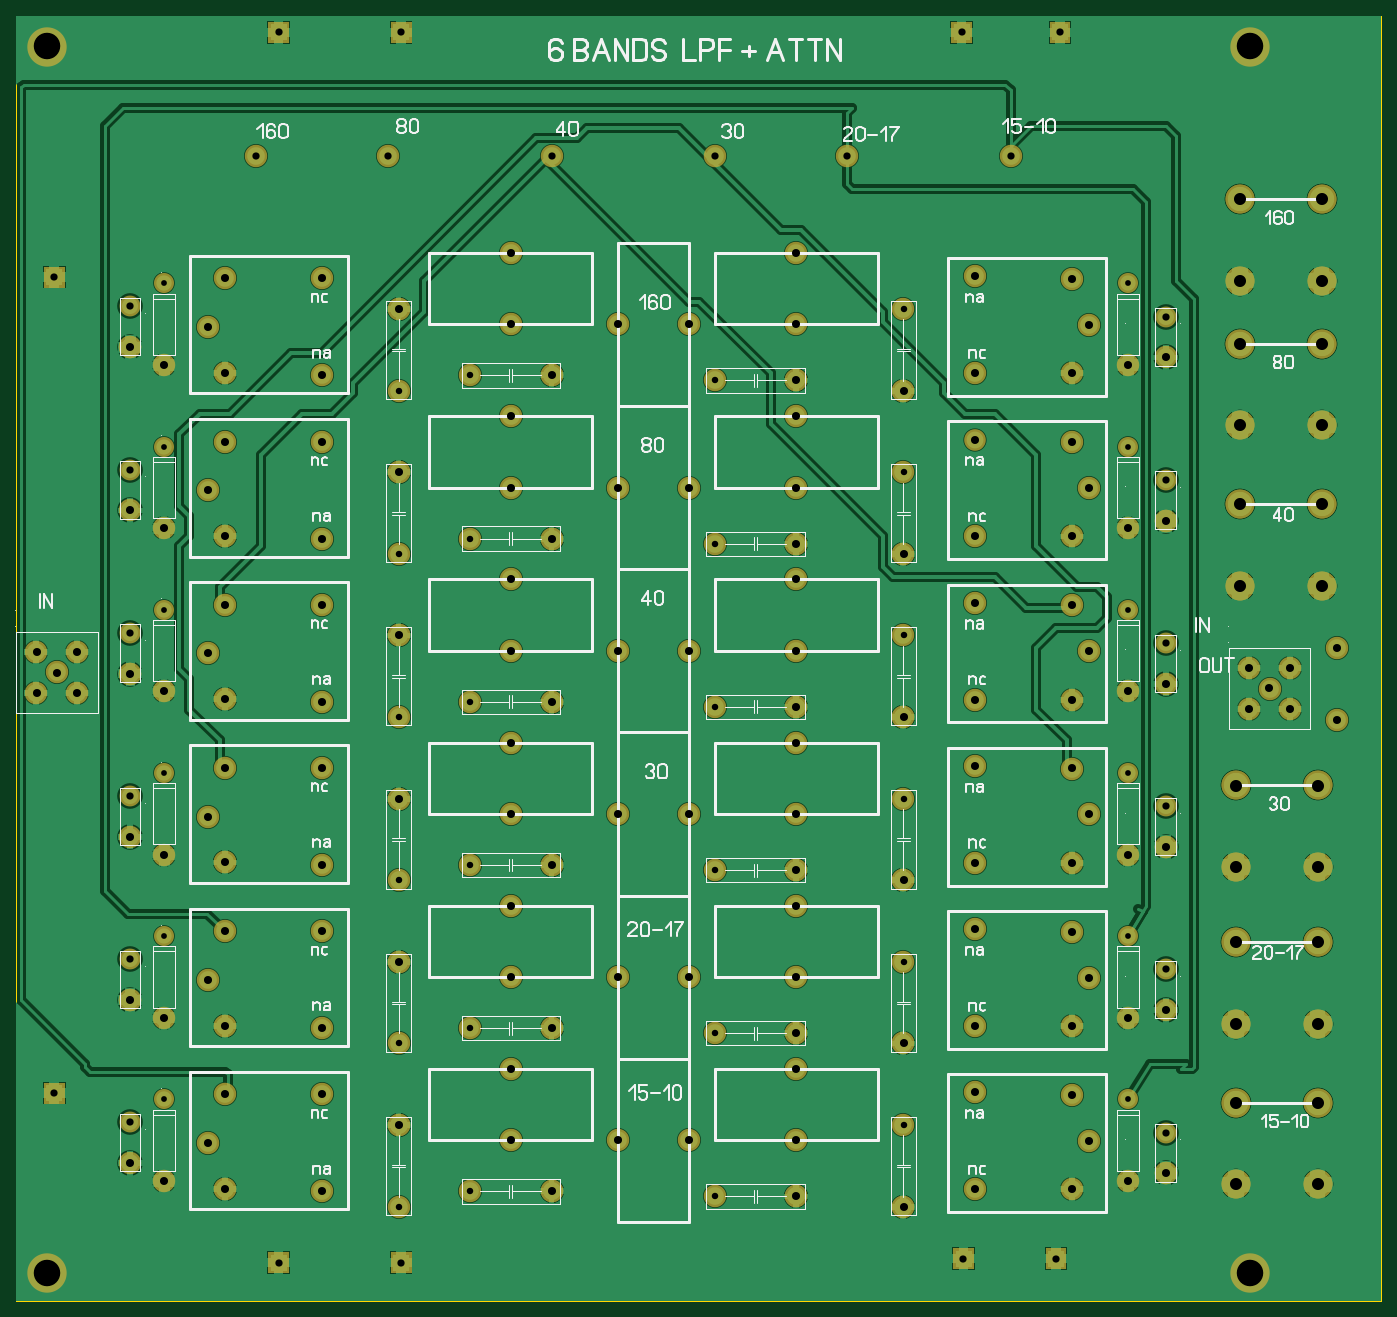
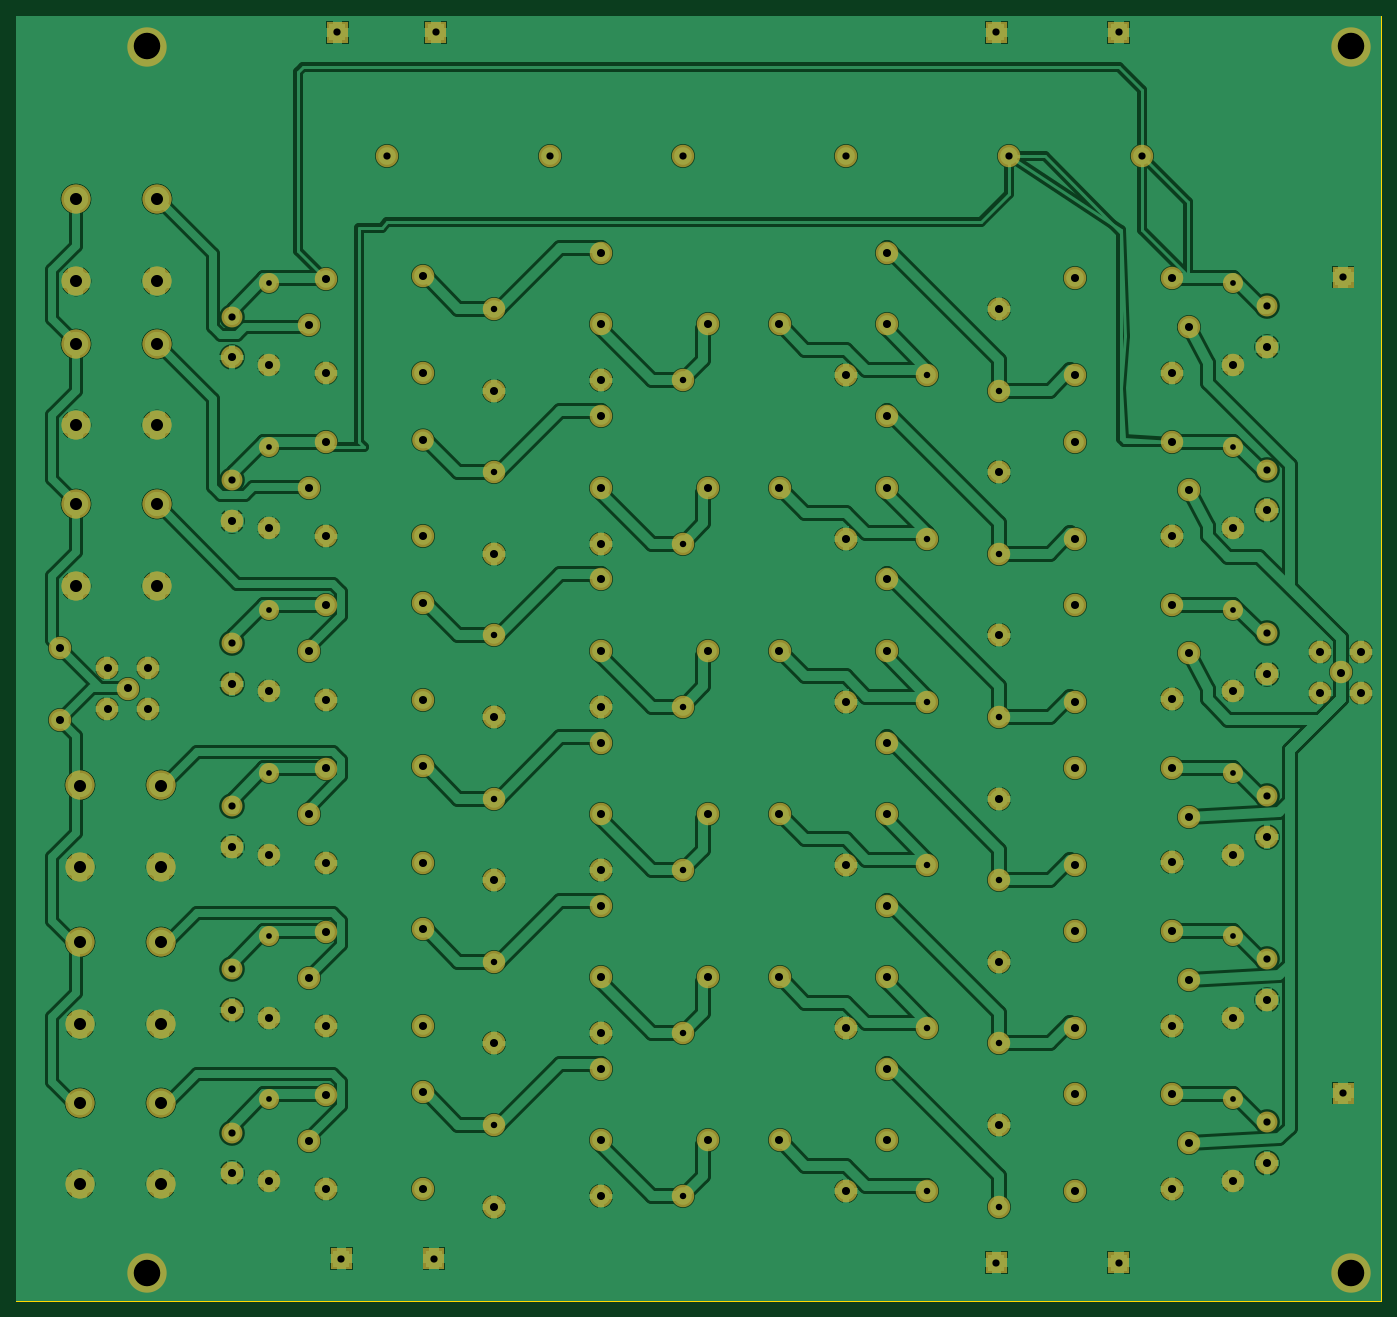
Circuit board: 7 layer files. Board 170.0 x 160.0 mm.
- drill: LPF.DRL (4327 bytes)
- bottom_copper: LPF_copper_bottom.gbr (102386 bytes)
- top_copper: LPF_copper_top.gbr (83071 bytes)
- outline: LPF_outline.gbr (184 bytes)
- top_silk: LPF_silkscreen_top.gbr (42802 bytes)
- bottom_mask: LPF_soldermask_bottom.gbr (13388 bytes)
- top_mask: LPF_soldermask_top.gbr (13385 bytes)

=== drill: LPF.DRL ===
; Drill file
; Format: 2.4 (00.0000)
M48
INCH
T01C0.0283
T02C0.0315
T03C0.0354
T04C0.0394
T05C0.0591
T06C0.1299
%
G05
G90
T01
X-059860Y-036300
X-059860Y-028300
X-059860Y-020300
X-059860Y-012300
X-059860Y-004300
X-059860Y003700
X-012610Y003700
X-012610Y-004300
X-012610Y-012300
X-012610Y-020300
X-012610Y-028300
X-012610Y-036300
T02
X-048370Y-041560
X-044870Y-040810
X-044870Y-032810
X-048370Y-033560
X-048370Y-025560
X-044870Y-024810
X-044870Y-016810
X-048370Y-017560
X-048370Y-009560
X-044870Y-008810
X-044870Y-000810
X-048370Y-001560
X-032870Y-001060
X-032870Y-009060
X-032870Y-017060
X-032870Y-025060
X-032870Y-033060
X-032870Y-041060
X-023620Y-037560
X-023620Y-029560
X-023620Y-021560
X-023620Y-013560
X-023620Y-005560
X-023620Y002440
T03
X-065250Y-036000
X-061520Y-037430
X-061520Y-029430
X-061520Y-021430
X-061520Y-013430
X-061520Y-005430
X-061520Y002570
X-065250Y004000
X-055370Y009940
X-054250Y016000
X-048250Y016000
X-048870Y009940
X-040870Y009940
X-032870Y009940
X-026370Y009940
X-018370Y009940
X-020770Y016000
X-015950Y016000
X-010770Y002070
X-010770Y-005930
X-010770Y-013930
X-010770Y-021930
X-010770Y-029930
X-010770Y-037930
X-016150Y-044110
X-020680Y-044110
X-048250Y-044300
X-054250Y-044300
T04
X-061520Y-039430
X-059860Y-040300
X-057710Y-038440
X-056870Y-040690
X-056870Y-036060
X-056870Y-032690
X-057710Y-030440
X-056870Y-028060
X-056870Y-024690
X-057710Y-022440
X-056870Y-020060
X-056870Y-016690
X-057710Y-014440
X-056870Y-012060
X-056870Y-008690
X-057710Y-006440
X-056870Y-004060
X-056870Y-000690
X-057710Y001560
X-056870Y003940
X-052120Y003940
X-048370Y002440
X-052120Y-000810
X-052120Y-004060
X-048370Y-005560
X-052120Y-008810
X-052120Y-012060
X-048370Y-013560
X-052120Y-016810
X-052120Y-020060
X-048370Y-021560
X-052120Y-024810
X-052120Y-028060
X-048370Y-029560
X-052120Y-032810
X-052120Y-036060
X-048370Y-037560
X-052120Y-040810
X-042870Y-038310
X-040870Y-040810
X-037620Y-038310
X-034120Y-038310
X-028870Y-038310
X-028870Y-041060
X-023620Y-041560
X-020130Y-040710
X-015380Y-040710
X-014550Y-038330
X-015380Y-036080
X-015380Y-032710
X-014550Y-030330
X-015380Y-028080
X-015380Y-024710
X-014550Y-022330
X-015380Y-020080
X-015380Y-016710
X-014550Y-014330
X-015380Y-012080
X-015380Y-008710
X-014550Y-006330
X-015380Y-004080
X-015380Y-000710
X-014550Y001670
X-015380Y003920
X-020130Y004040
X-020130Y-000710
X-020130Y-003960
X-023620Y-001560
X-028870Y-001060
X-028870Y-002810
X-028870Y-006310
X-028870Y-009060
X-028870Y-010810
X-028870Y-014310
X-028870Y-017060
X-028870Y-018810
X-028870Y-022310
X-028870Y-025060
X-028870Y-026810
X-028870Y-030310
X-028870Y-033060
X-028870Y-034810
X-023620Y-033560
X-020130Y-032710
X-020130Y-035960
X-020130Y-027960
X-020130Y-024710
X-023620Y-025560
X-020130Y-019960
X-020130Y-016710
X-023620Y-017560
X-020130Y-011960
X-020130Y-008710
X-023620Y-009560
X-034120Y-006310
X-037620Y-006310
X-040870Y-008810
X-042870Y-010810
X-042870Y-014310
X-040870Y-016810
X-042870Y-018810
X-042870Y-022310
X-040870Y-024810
X-042870Y-026810
X-042870Y-030310
X-040870Y-032810
X-042870Y-034810
X-037620Y-030310
X-034120Y-030310
X-034120Y-022310
X-037620Y-022310
X-037620Y-014310
X-034120Y-014310
X-042870Y-006310
X-042870Y-002810
X-040870Y-000810
X-042870Y001690
X-042870Y005190
X-037620Y001690
X-034120Y001690
X-028870Y001690
X-028870Y005190
X-012610Y-000300
X-010770Y000070
X-010770Y-007930
X-012610Y-008300
X-010770Y-015930
X-012610Y-016300
X-006680Y-017160
X-005680Y-016160
X-006680Y-015160
X-004680Y-015160
X-004680Y-017160
X-002360Y-017720
X-002360Y-014170
X-010770Y-023930
X-012610Y-024300
X-010770Y-031930
X-012610Y-032300
X-010770Y-039930
X-012610Y-040300
X-059860Y-032300
X-061520Y-031430
X-059860Y-024300
X-061520Y-023430
X-059860Y-016300
X-061520Y-015430
X-064120Y-016380
X-065130Y-015380
X-066120Y-014380
X-064120Y-014380
X-066120Y-016380
X-061520Y-007430
X-059860Y-008300
X-059860Y-000300
X-061520Y000570
T05
X-007320Y-040470
X-007320Y-036470
X-007320Y-032590
X-007320Y-028590
X-007320Y-024920
X-007320Y-020920
X-003320Y-020920
X-003320Y-024920
X-003320Y-028590
X-003320Y-032590
X-003320Y-036470
X-003320Y-040470
X-003120Y-011140
X-003120Y-007140
X-003120Y-003260
X-003120Y000740
X-003120Y003820
X-003120Y007820
X-007120Y007820
X-007120Y003820
X-007120Y000740
X-007120Y-003260
X-007120Y-007140
X-007120Y-011140
T06
X-065620Y-044800
X-006620Y-044800
X-006620Y015310
X-065620Y015310
M30

=== bottom_copper: LPF_copper_bottom.gbr (102386 bytes, source omitted) ===
=== top_copper: LPF_copper_top.gbr (83071 bytes, source omitted) ===
=== outline: LPF_outline.gbr ===
%FSLAX34Y34*%
%MOMM*%
%LNOUTLINE*%
G71*
G01*
%ADD10C,0.002*%
%LPD*%
G54D10*
X-1704950Y426900D02*
X-4950Y426900D01*
X-4950Y-1173100D01*
X-1704950Y-1173100D01*
X-1704950Y426900D01*
M02*

=== top_silk: LPF_silkscreen_top.gbr (42802 bytes, source omitted) ===
=== bottom_mask: LPF_soldermask_bottom.gbr (13388 bytes, source omitted) ===
=== top_mask: LPF_soldermask_top.gbr (13385 bytes, source omitted) ===
